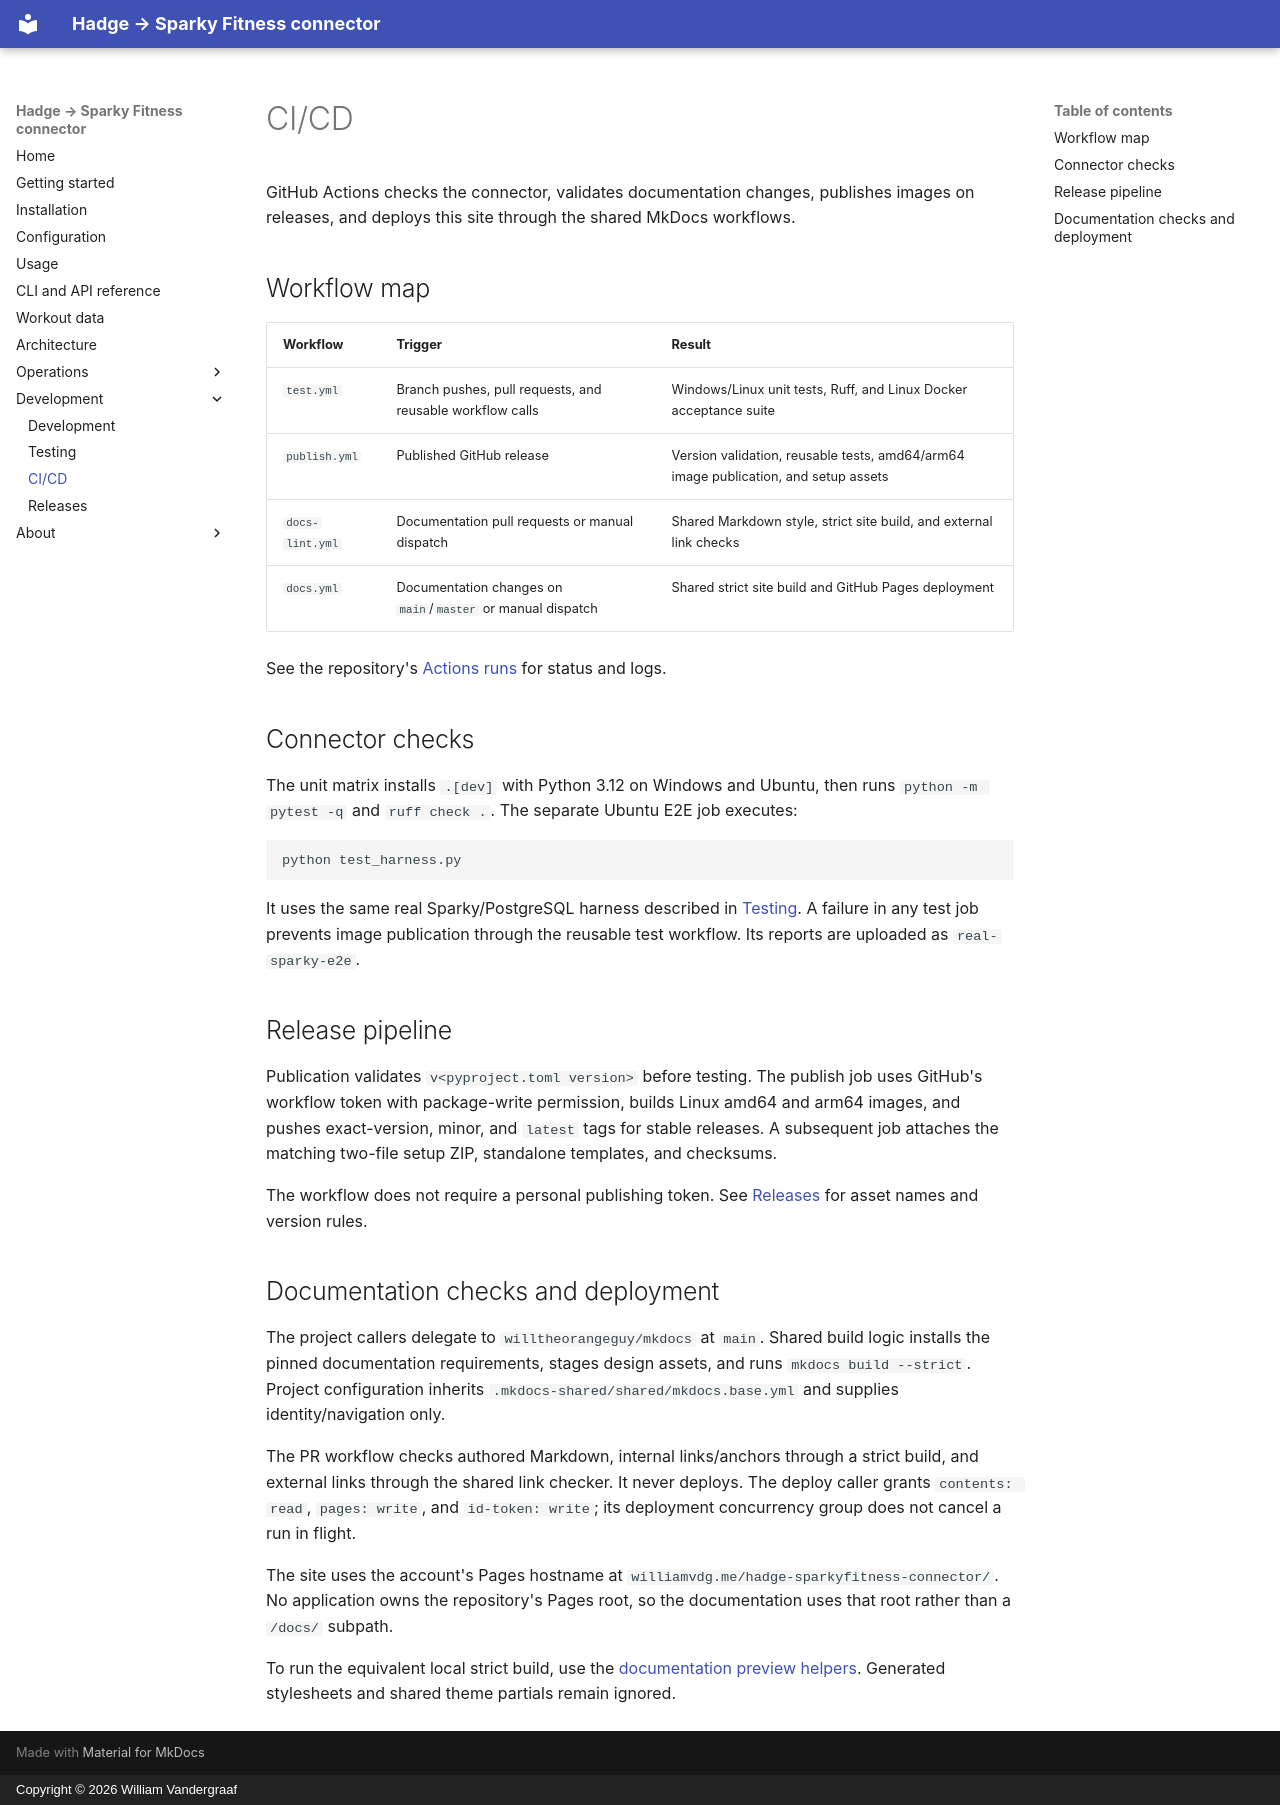

repository: willtheorangeguy/hadge-sparkyfitness-connector · page: ci-cd/index.html · generator: mkdocs · copyright: Copyright © 2026 William Vandergraaf

# CI/CD

GitHub Actions checks the connector, validates documentation changes, publishes images on releases, and deploys this site through the shared MkDocs workflows.

## Workflow map

| Workflow | Trigger | Result |
| --- | --- | --- |
| `test.yml` | Branch pushes, pull requests, and reusable workflow calls | Windows/Linux unit tests, Ruff, and Linux Docker acceptance suite |
| `publish.yml` | Published GitHub release | Version validation, reusable tests, amd64/arm64 image publication, and setup assets |
| `docs-lint.yml` | Documentation pull requests or manual dispatch | Shared Markdown style, strict site build, and external link checks |
| `docs.yml` | Documentation changes on `main`/`master` or manual dispatch | Shared strict site build and GitHub Pages deployment |

See the repository's [Actions runs](https://github.com/willtheorangeguy/hadge-sparkyfitness-connector/actions) for status and logs.

## Connector checks

The unit matrix installs `.[dev]` with Python 3.12 on Windows and Ubuntu, then runs `python -m pytest -q` and `ruff check .`. The separate Ubuntu E2E job executes:

```sh
python test_harness.py
```

It uses the same real Sparky/PostgreSQL harness described in [Testing](./testing.md). A failure in any test job prevents image publication through the reusable test workflow. Its reports are uploaded as `real-sparky-e2e`.

## Release pipeline

Publication validates `v<pyproject.toml version>` before testing. The publish job uses GitHub's workflow token with package-write permission, builds Linux amd64 and arm64 images, and pushes exact-version, minor, and `latest` tags for stable releases. A subsequent job attaches the matching two-file setup ZIP, standalone templates, and checksums.

The workflow does not require a personal publishing token. See [Releases](./releases.md) for asset names and version rules.

## Documentation checks and deployment

The project callers delegate to `willtheorangeguy/mkdocs` at `main`. Shared build logic installs the pinned documentation requirements, stages design assets, and runs `mkdocs build --strict`. Project configuration inherits `.mkdocs-shared/shared/mkdocs.base.yml` and supplies identity/navigation only.

The PR workflow checks authored Markdown, internal links/anchors through a strict build, and external links through the shared link checker. It never deploys. The deploy caller grants `contents: read`, `pages: write`, and `id-token: write`; its deployment concurrency group does not cancel a run in flight.

The site uses the account's Pages hostname at `williamvdg.me/hadge-sparkyfitness-connector/`. No application owns the repository's Pages root, so the documentation uses that root rather than a `/docs/` subpath.

To run the equivalent local strict build, use the [documentation preview helpers](./development.md#documentation-preview). Generated stylesheets and shared theme partials remain ignored.
